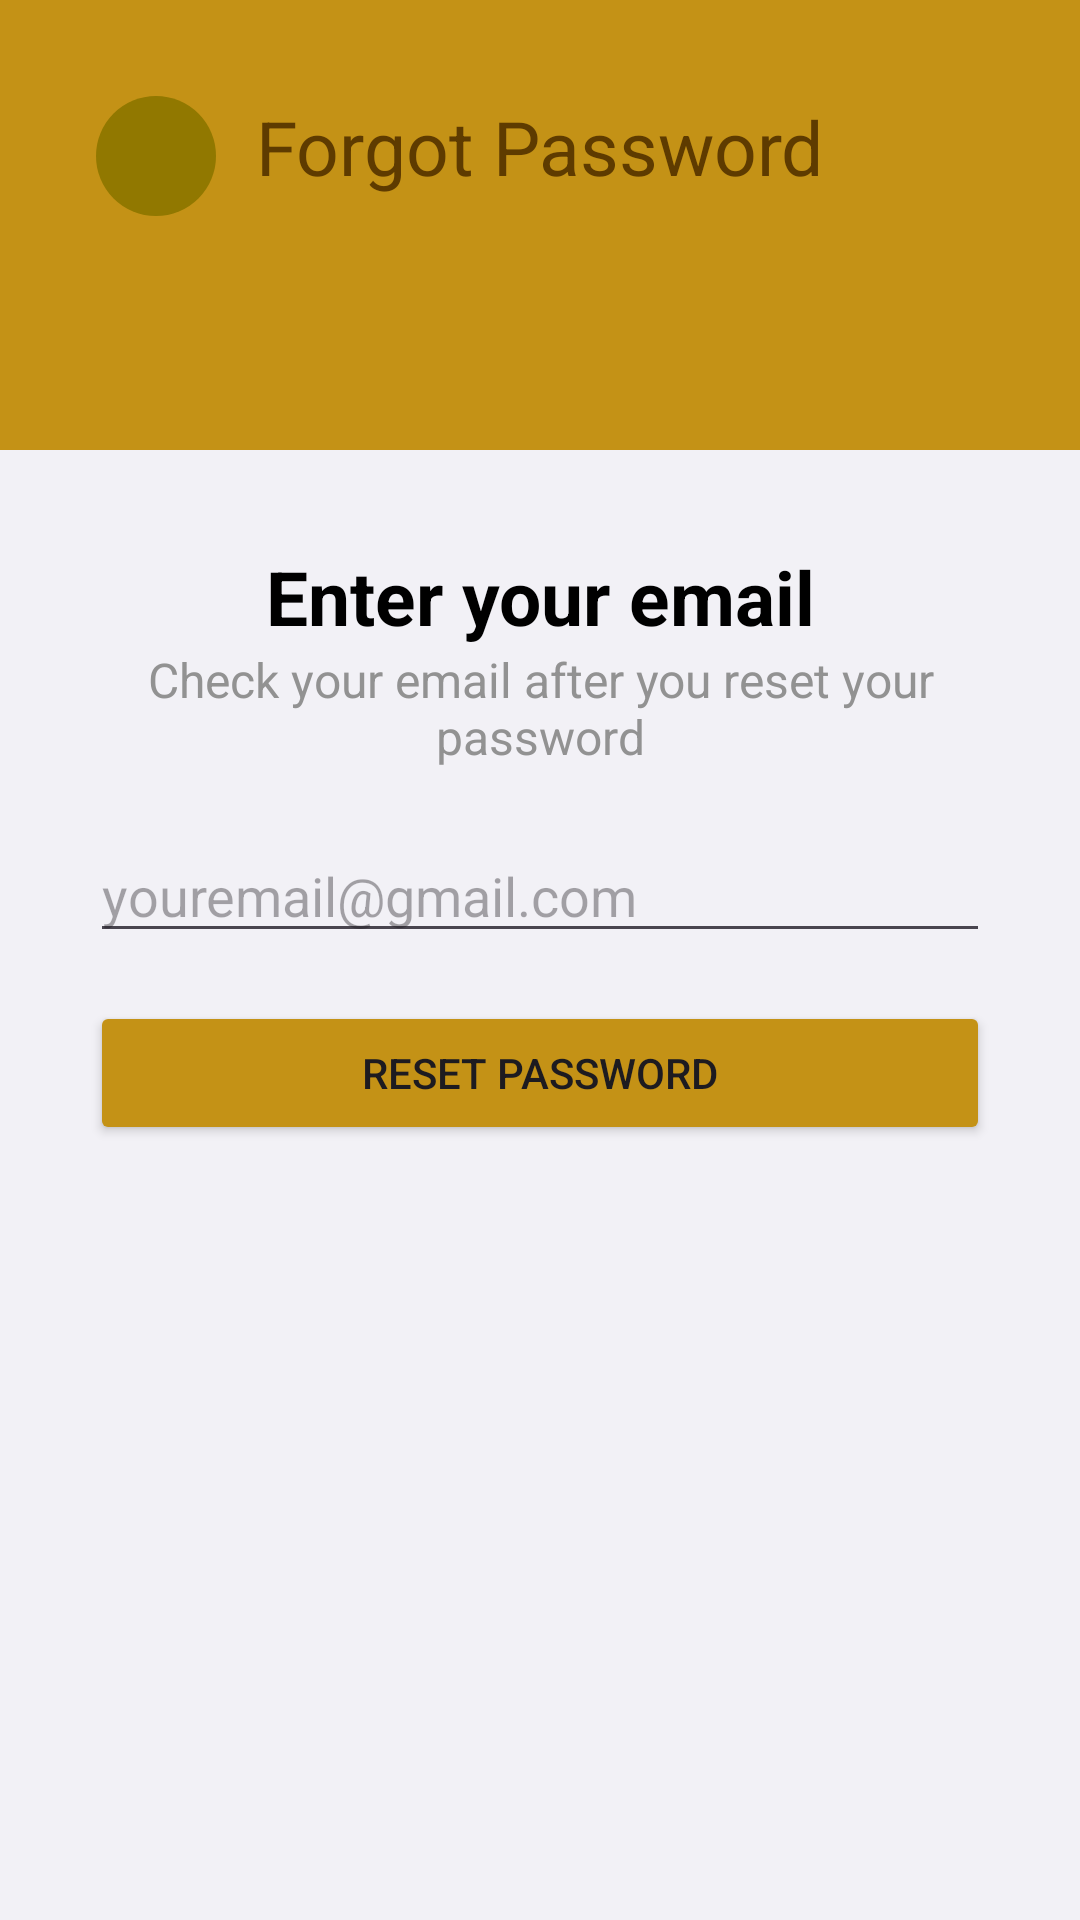

Produce the Android XML layout that renders to this screen, including the resource entries it uses.
<!-- AndroidManifest.xml: application theme Theme.BaybayinQuizApp -->
<!-- res/layout/activity_forgot_password.xml -->
<?xml version="1.0" encoding="utf-8"?>
<androidx.constraintlayout.widget.ConstraintLayout xmlns:android="http://schemas.android.com/apk/res/android"
    xmlns:app="http://schemas.android.com/apk/res-auto"
    xmlns:tools="http://schemas.android.com/tools"
    android:id="@+id/main"
    android:layout_width="match_parent"
    android:layout_height="match_parent"
    tools:context=".ForgotPasswordActivity"
    android:background="@color/bg_100">

    <LinearLayout
        android:layout_width="match_parent"
        android:layout_height="match_parent"
        android:orientation="vertical">

        <androidx.constraintlayout.widget.ConstraintLayout
            android:layout_width="match_parent"
            android:layout_height="150dp"
            android:background="@color/accent_100">

            <ImageView
                android:id="@+id/imageView"
                android:layout_width="match_parent"
                android:layout_height="60dp"
                android:scaleType="matrix"
                app:layout_constraintBottom_toBottomOf="parent"
                app:layout_constraintEnd_toEndOf="parent"
                app:srcCompat="@drawable/arc" />


            <TextView
                android:id="@+id/textView"
                android:layout_width="wrap_content"
                android:layout_height="wrap_content"
                android:layout_marginTop="32dp"
                android:text="Forgot Password"
                android:textColor="@color/accent_200"
                android:textSize="25sp"
                app:layout_constraintEnd_toEndOf="parent"
                app:layout_constraintStart_toStartOf="parent"
                app:layout_constraintTop_toTopOf="parent" />

            <androidx.constraintlayout.widget.ConstraintLayout
                android:id="@+id/backforgotBtn"
                android:layout_width="40dp"
                android:layout_height="40dp"
                android:layout_marginStart="32dp"
                android:layout_marginTop="32dp"
                android:background="@drawable/oval_back"
                app:layout_constraintStart_toStartOf="parent"
                app:layout_constraintTop_toTopOf="parent">

                <ImageView
                    android:id="@+id/imageView3"
                    android:layout_width="wrap_content"
                    android:layout_height="wrap_content"
                    android:layout_marginEnd="5dp"
                    app:layout_constraintBottom_toBottomOf="parent"
                    app:layout_constraintEnd_toEndOf="parent"
                    app:layout_constraintStart_toStartOf="parent"
                    app:layout_constraintTop_toTopOf="parent"
                    app:srcCompat="@drawable/backicon" />
            </androidx.constraintlayout.widget.ConstraintLayout>
        </androidx.constraintlayout.widget.ConstraintLayout>

        <LinearLayout
            android:layout_width="match_parent"
            android:layout_height="match_parent"
            android:paddingStart="30dp"
            android:paddingEnd="30dp"
            android:orientation="vertical">

            <TextView
                android:id="@+id/textViewForgotPassword"
                android:layout_width="match_parent"
                android:layout_height="wrap_content"
                android:layout_gravity="center"
                android:layout_marginTop="32dp"
                android:text="Enter your email"
                android:textAlignment="center"
                android:textColor="@color/black"
                android:textSize="25sp"
                android:textStyle="bold"
                app:layout_constraintEnd_toEndOf="parent"
                app:layout_constraintStart_toStartOf="parent"
                app:layout_constraintTop_toTopOf="parent" />

            <TextView
                android:layout_width="match_parent"
                android:layout_height="wrap_content"
                android:layout_gravity="center"
                android:textAlignment="center"
                android:text="Check your email after you reset your password"
                android:textColor="@color/text_200"
                android:textSize="16sp" />

            <EditText
                android:id="@+id/editTextEmail"
                android:layout_width="match_parent"
                android:layout_height="wrap_content"
                android:hint="youremail@gmail.com"
                android:inputType="textEmailAddress"
                android:layout_marginTop="20dp"
                app:layout_constraintTop_toBottomOf="@+id/textViewForgotPassword"
                app:layout_constraintStart_toStartOf="parent"
                app:layout_constraintEnd_toEndOf="parent"
                app:layout_constraintWidth_percent="0.9" />

            <Button
                android:id="@+id/buttonResetPassword"
                android:layout_width="match_parent"
                android:layout_height="wrap_content"
                android:text="Reset Password"
                android:layout_marginTop="16dp"
                android:backgroundTint="@color/accent_100"
                app:layout_constraintTop_toBottomOf="@+id/editTextEmail"
                app:layout_constraintStart_toStartOf="parent"
                app:layout_constraintEnd_toEndOf="parent"
                app:layout_constraintWidth_percent="0.9" />

        </LinearLayout>




    </LinearLayout>

</androidx.constraintlayout.widget.ConstraintLayout>
<!-- resources referenced by this layout -->
<resources>
  <color name="accent_100">#c49216</color>
  <color name="accent_200">#5e3b00</color>
  <color name="bg_100">#f2f1f6</color>
  <color name="black">#FF000000</color>
  <color name="text_200">#929292</color>
  <!-- drawable oval_back (drawable) -->
  <?xml version="1.0" encoding="utf-8"?>
  <shape xmlns:android="http://schemas.android.com/apk/res/android"
      android:shape="oval">
  
      <solid android:color="@color/primary_300"/>
  
  </shape>
  <style name="Theme.BaybayinQuizApp" parent="Theme.Material3.DayNight.NoActionBar">
          
  
          <item name="colorPrimary">@color/purple_500</item>
          <item name="colorPrimaryVariant">@color/purple_700</item>
          <item name="colorOnPrimary">@color/white</item>
  
          <item name="colorSecondary">@color/teal_200</item>
          <item name="colorSecondaryVariant">@color/teal_700</item>
          <item name="colorOnSecondary">@color/black</item>
  
  
          <item name="android:statusBarColor" tools:targetApi="1">@color/black</item>
          
      </style>
  <color name="primary_300">#917800</color>
  <color name="purple_500">#FF6200EE</color>
  <color name="purple_700">#FF3700B3</color>
  <color name="white">#FFFFFFFF</color>
  <color name="teal_200">#FF03DAC5</color>
  <color name="teal_700">#FF018786</color>
</resources>
